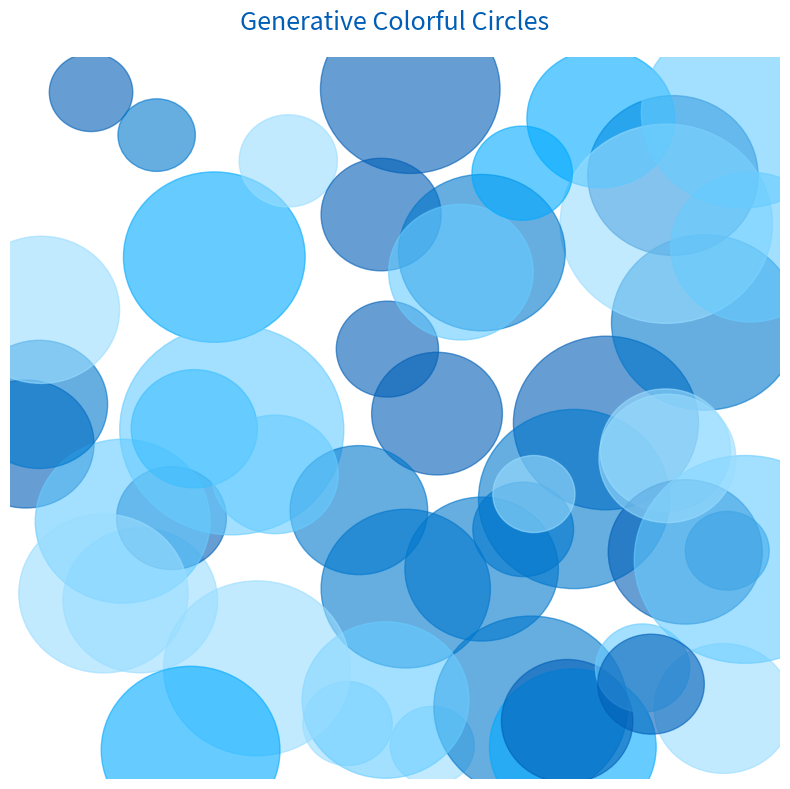

The script that saved this image:
import matplotlib.pyplot as plt
import numpy as np

def generate_abstract_art(num_circles=50):
    fig, ax = plt.subplots(figsize=(8,8))
    ax.set_facecolor('#f4f8fb')
    plt.axis('off')

    for _ in range(num_circles):
        # Random circle parameters
        x, y = np.random.rand(2)
        radius = np.random.uniform(0.05, 0.15)
        color = np.random.choice(['#005eb6', '#0077cc', '#00aaff', '#66ccff', '#99ddff'])
        circle = plt.Circle((x, y), radius, color=color, alpha=0.6)
        ax.add_patch(circle)

    plt.title('Generative Colorful Circles', fontsize=18, color='#005eb6', pad=20)
    plt.tight_layout()
    plt.savefig('generative_art.png')
    plt.show()

if __name__ == "__main__":
    generate_abstract_art()
